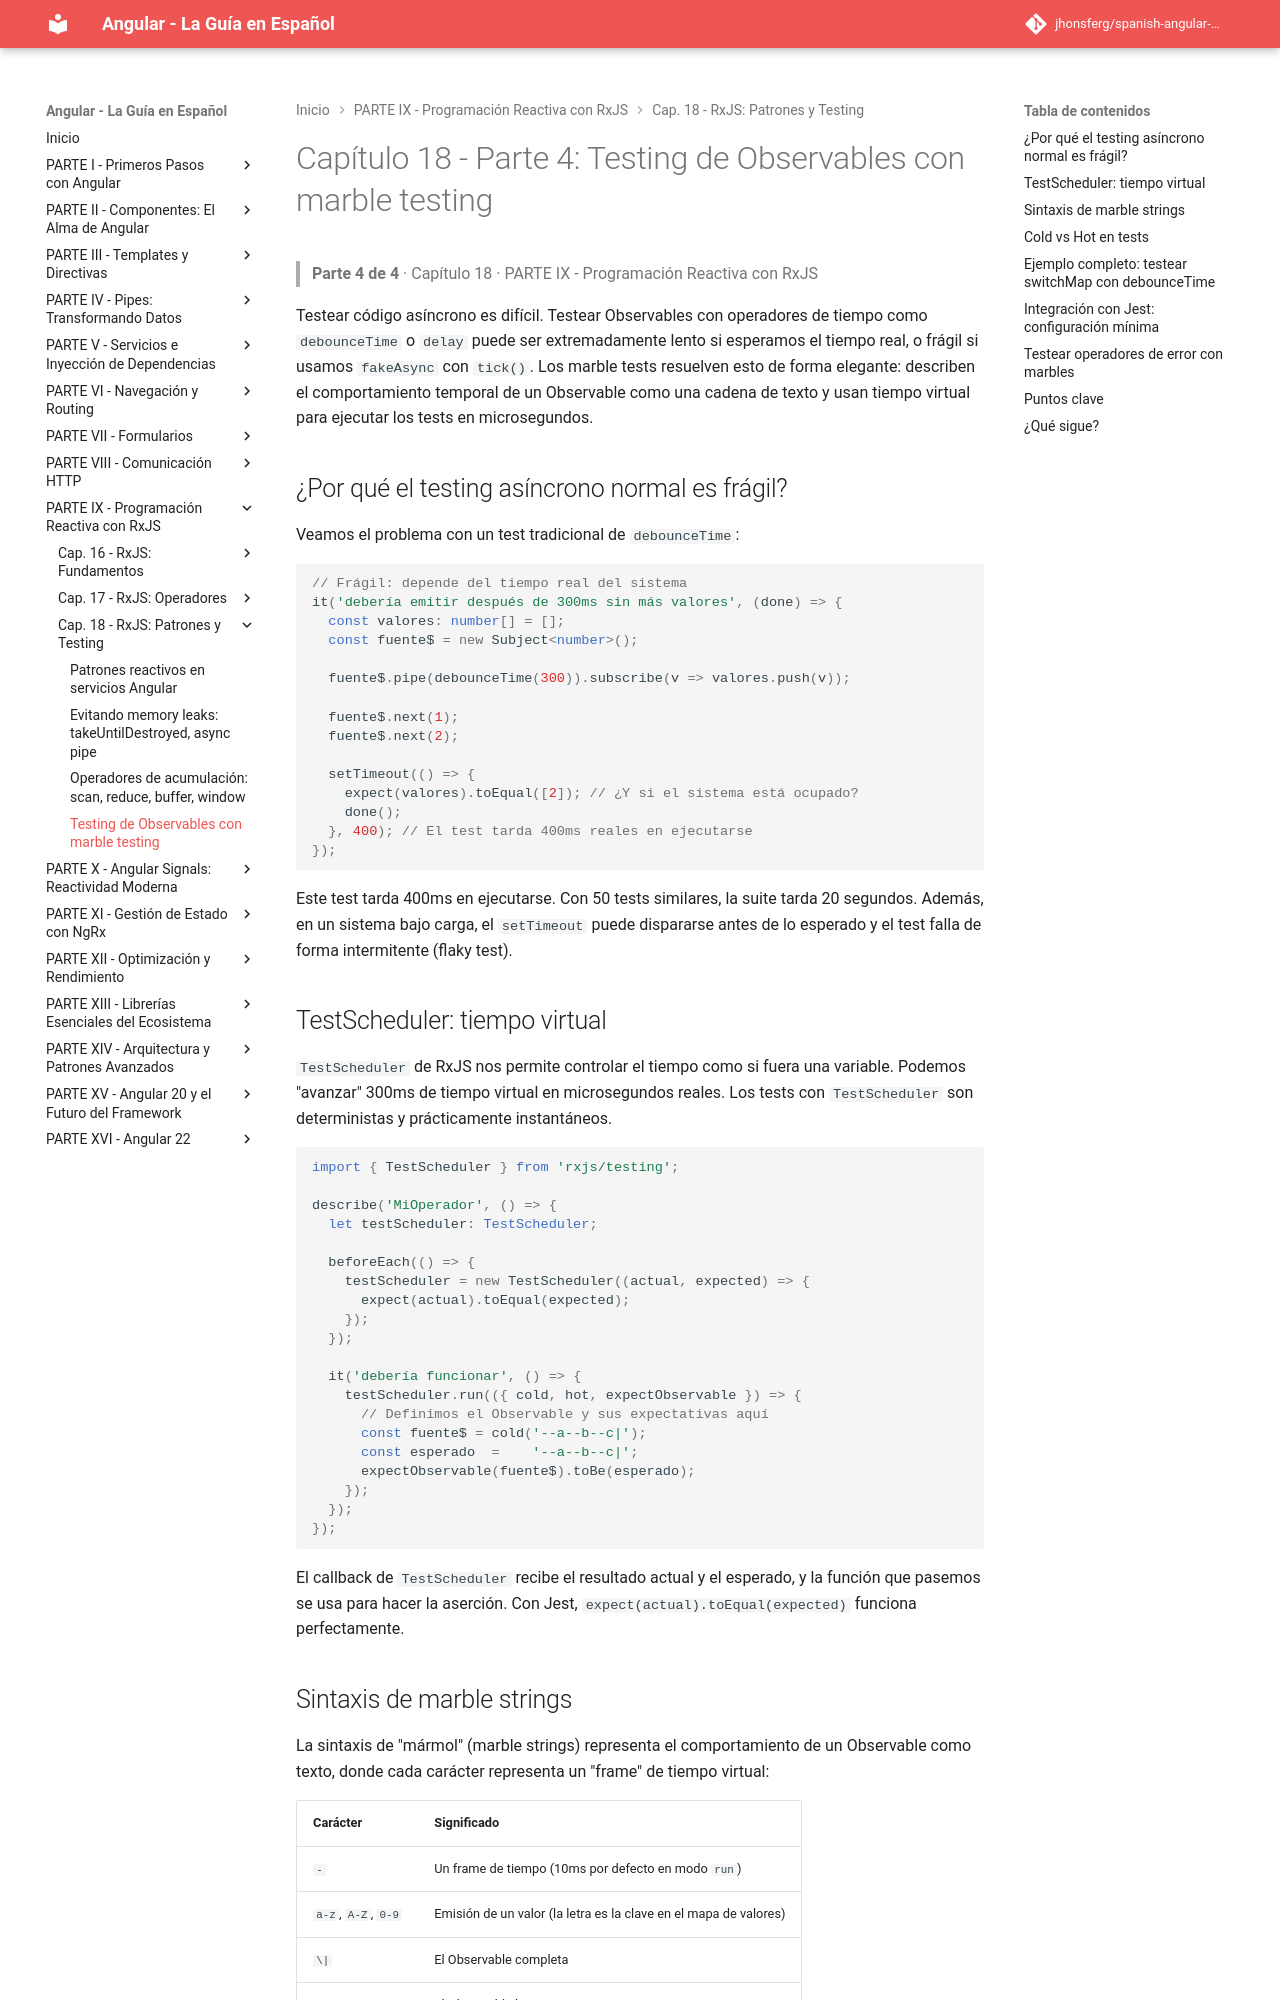

repository: jhonsferg/spanish-angular-guide · page: 18-rxjs-patrones-y-testing/4-testing-de-observables-con-marble-testing/index.html · generator: mkdocs

# Capítulo 18 - Parte 4: Testing de Observables con marble testing

> **Parte 4 de 4** · Capítulo 18 · PARTE IX - Programación Reactiva con RxJS

Testear código asíncrono es difícil. Testear Observables con operadores de tiempo como `debounceTime` o `delay` puede ser extremadamente lento si esperamos el tiempo real, o frágil si usamos `fakeAsync` con `tick()`. Los marble tests resuelven esto de forma elegante: describen el comportamiento temporal de un Observable como una cadena de texto y usan tiempo virtual para ejecutar los tests en microsegundos.

## ¿Por qué el testing asíncrono normal es frágil?

Veamos el problema con un test tradicional de `debounceTime`:

```typescript
// Frágil: depende del tiempo real del sistema
it('debería emitir después de 300ms sin más valores', (done) => {
  const valores: number[] = [];
  const fuente$ = new Subject<number>();

  fuente$.pipe(debounceTime(300)).subscribe(v => valores.push(v));

  fuente$.next(1);
  fuente$.next(2);

  setTimeout(() => {
    expect(valores).toEqual([2]); // ¿Y si el sistema está ocupado?
    done();
  }, 400); // El test tarda 400ms reales en ejecutarse
});
```

Este test tarda 400ms en ejecutarse. Con 50 tests similares, la suite tarda 20 segundos. Además, en un sistema bajo carga, el `setTimeout` puede dispararse antes de lo esperado y el test falla de forma intermitente (flaky test).

## TestScheduler: tiempo virtual

`TestScheduler` de RxJS nos permite controlar el tiempo como si fuera una variable. Podemos "avanzar" 300ms de tiempo virtual en microsegundos reales. Los tests con `TestScheduler` son deterministas y prácticamente instantáneos.

```typescript
import { TestScheduler } from 'rxjs/testing';

describe('MiOperador', () => {
  let testScheduler: TestScheduler;

  beforeEach(() => {
    testScheduler = new TestScheduler((actual, expected) => {
      expect(actual).toEqual(expected);
    });
  });

  it('debería funcionar', () => {
    testScheduler.run(({ cold, hot, expectObservable }) => {
      // Definimos el Observable y sus expectativas aquí
      const fuente$ = cold('--a--b--c|');
      const esperado  =    '--a--b--c|';
      expectObservable(fuente$).toBe(esperado);
    });
  });
});
```

El callback de `TestScheduler` recibe el resultado actual y el esperado, y la función que pasemos se usa para hacer la aserción. Con Jest, `expect(actual).toEqual(expected)` funciona perfectamente.
